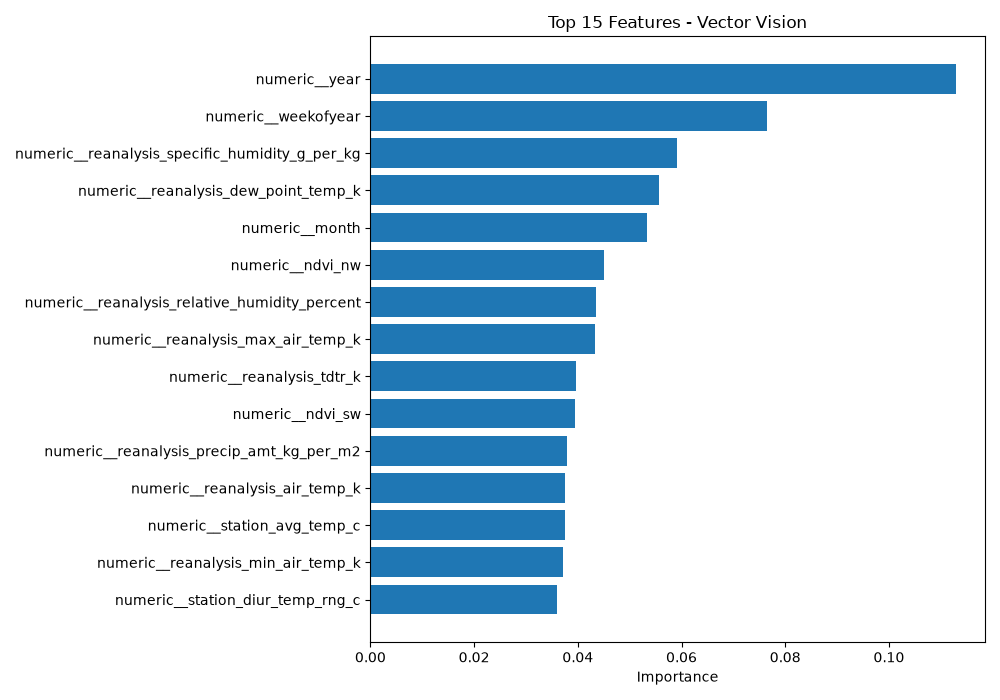

Values plotted in this chart, from the file beside it:
Feature, Importance
numeric__year, 0.1129
numeric__weekofyear, 0.07647
numeric__reanalysis_specific_humidity_g_…, 0.05918
numeric__reanalysis_dew_point_temp_k, 0.05561
numeric__month, 0.05332
numeric__ndvi_nw, 0.04499
numeric__reanalysis_relative_humidity_pe…, 0.04353
numeric__reanalysis_max_air_temp_k, 0.04322
numeric__reanalysis_tdtr_k, 0.0396
numeric__ndvi_sw, 0.0394
numeric__reanalysis_precip_amt_kg_per_m2, 0.03787
numeric__reanalysis_air_temp_k, 0.03761
numeric__station_avg_temp_c, 0.03755
numeric__reanalysis_min_air_temp_k, 0.03721
numeric__station_diur_temp_rng_c, 0.03598
numeric__ndvi_se, 0.03591
numeric__ndvi_ne, 0.03491
numeric__reanalysis_avg_temp_k, 0.03481
numeric__station_precip_mm, 0.03342
numeric__station_max_temp_c, 0.02908
numeric__station_min_temp_c, 0.0252
numeric__precipitation_amt_mm, 0.02428
numeric__reanalysis_sat_precip_amt_mm, 0.02306
categorical__city_iq, 0.002469
categorical__city_sj, 0.002432
